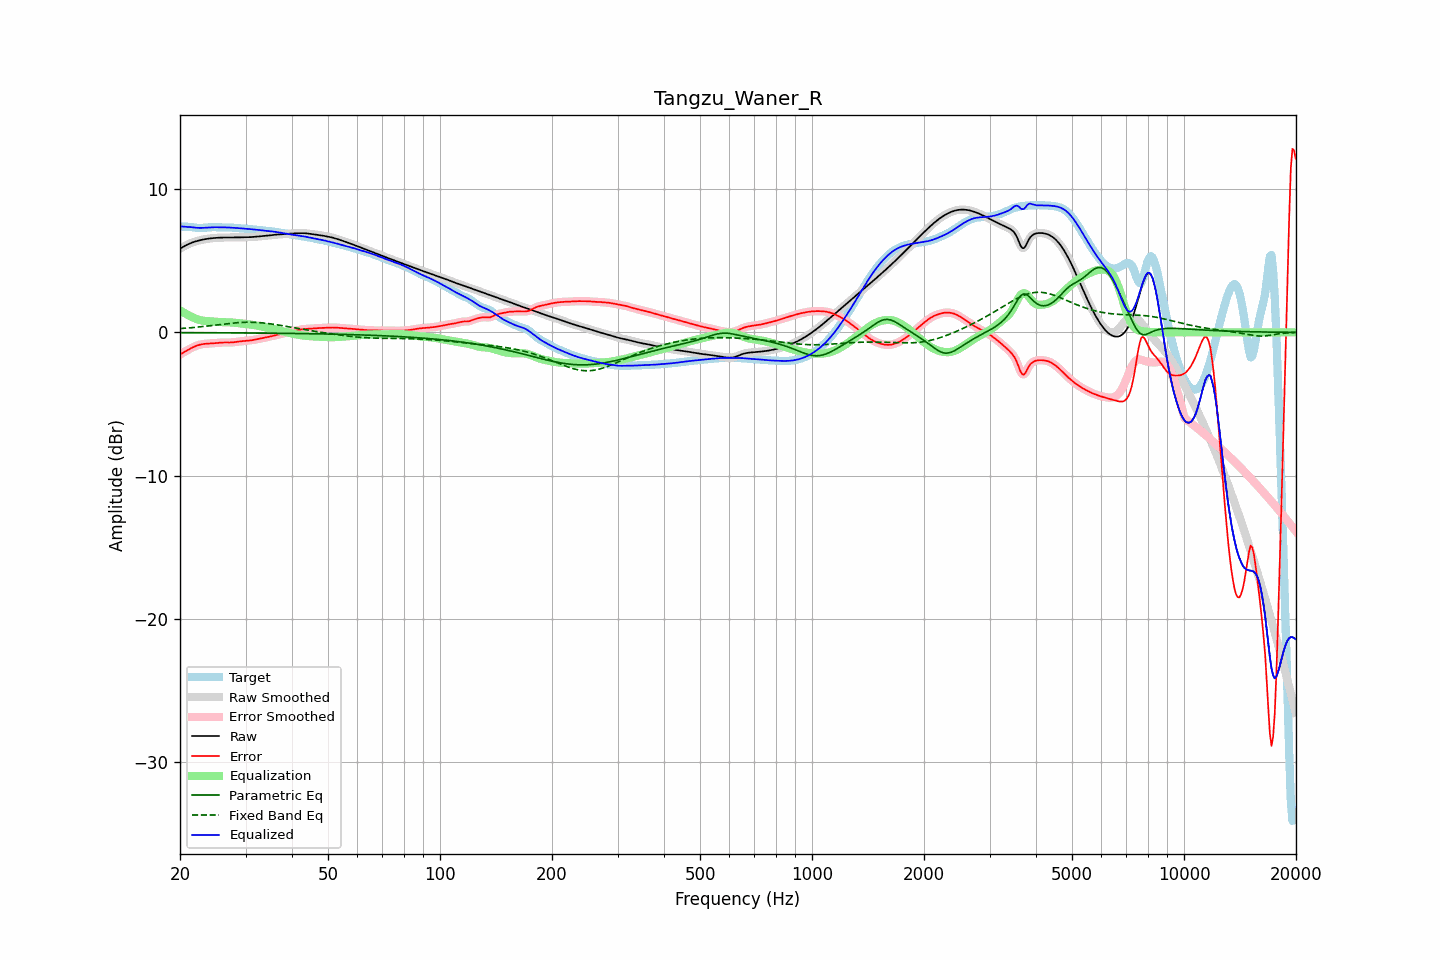

The table this chart was drawn from, first rows:
frequency, raw, error, smoothed, error_smoothed, equalization, parametric_eq, fixed_band_eq, equalized_raw, equalized_smoothed, target
20.00, 5.85, -1.54, 5.85, -1.54, 1.55, -0.02, 0.26, 7.40, 7.40, 7.39
20.20, 5.91, -1.47, 5.91, -1.47, 1.48, -0.02, 0.27, 7.39, 7.39, 7.39
20.40, 5.98, -1.41, 5.98, -1.41, 1.41, -0.02, 0.28, 7.38, 7.38, 7.39
20.61, 6.04, -1.35, 6.04, -1.35, 1.34, -0.02, 0.29, 7.38, 7.38, 7.39
20.81, 6.10, -1.28, 6.10, -1.28, 1.27, -0.02, 0.30, 7.37, 7.37, 7.38
21.02, 6.15, -1.22, 6.15, -1.22, 1.21, -0.02, 0.31, 7.36, 7.36, 7.37
21.23, 6.20, -1.16, 6.20, -1.16, 1.15, -0.02, 0.32, 7.36, 7.36, 7.36
21.44, 6.25, -1.10, 6.25, -1.10, 1.10, -0.02, 0.33, 7.35, 7.35, 7.35
21.66, 6.29, -1.04, 6.29, -1.04, 1.04, -0.02, 0.34, 7.33, 7.33, 7.33
21.87, 6.33, -0.99, 6.33, -0.99, 0.99, -0.02, 0.35, 7.32, 7.32, 7.32
22.09, 6.36, -0.94, 6.36, -0.94, 0.95, -0.02, 0.36, 7.31, 7.31, 7.30
22.31, 6.39, -0.90, 6.39, -0.90, 0.91, -0.02, 0.37, 7.30, 7.30, 7.30
22.54, 6.42, -0.87, 6.42, -0.87, 0.87, -0.02, 0.38, 7.29, 7.29, 7.29
22.76, 6.45, -0.84, 6.45, -0.84, 0.84, -0.02, 0.39, 7.29, 7.29, 7.29
22.99, 6.47, -0.82, 6.47, -0.82, 0.82, -0.02, 0.41, 7.30, 7.30, 7.30
23.22, 6.50, -0.81, 6.50, -0.81, 0.81, -0.02, 0.42, 7.30, 7.30, 7.30
23.45, 6.52, -0.79, 6.52, -0.80, 0.80, -0.02, 0.43, 7.31, 7.31, 7.31
23.69, 6.54, -0.79, 6.54, -0.79, 0.79, -0.03, 0.44, 7.32, 7.32, 7.32
23.92, 6.55, -0.78, 6.55, -0.78, 0.78, -0.03, 0.46, 7.33, 7.33, 7.33
24.16, 6.56, -0.78, 6.56, -0.78, 0.77, -0.03, 0.47, 7.34, 7.34, 7.34
24.40, 6.58, -0.77, 6.58, -0.77, 0.76, -0.03, 0.48, 7.34, 7.34, 7.35
24.65, 6.59, -0.76, 6.59, -0.76, 0.76, -0.03, 0.50, 7.34, 7.34, 7.35
24.89, 6.60, -0.75, 6.60, -0.75, 0.75, -0.03, 0.51, 7.34, 7.34, 7.35
25.14, 6.60, -0.74, 6.60, -0.74, 0.74, -0.03, 0.52, 7.34, 7.34, 7.34
25.39, 6.61, -0.73, 6.61, -0.73, 0.73, -0.03, 0.54, 7.34, 7.34, 7.34
25.65, 6.62, -0.72, 6.62, -0.72, 0.72, -0.03, 0.55, 7.34, 7.34, 7.33
25.91, 6.62, -0.71, 6.62, -0.71, 0.72, -0.03, 0.56, 7.34, 7.34, 7.33
26.16, 6.62, -0.71, 6.62, -0.71, 0.71, -0.03, 0.58, 7.33, 7.33, 7.33
26.43, 6.62, -0.70, 6.62, -0.70, 0.71, -0.03, 0.59, 7.33, 7.33, 7.33
26.69, 6.62, -0.71, 6.62, -0.71, 0.71, -0.03, 0.60, 7.33, 7.33, 7.33
26.96, 6.62, -0.71, 6.62, -0.71, 0.70, -0.03, 0.62, 7.32, 7.32, 7.33
27.23, 6.62, -0.71, 6.62, -0.71, 0.70, -0.03, 0.63, 7.32, 7.32, 7.32
27.50, 6.62, -0.70, 6.62, -0.70, 0.69, -0.03, 0.64, 7.31, 7.31, 7.32
27.77, 6.62, -0.69, 6.62, -0.69, 0.69, -0.03, 0.65, 7.31, 7.31, 7.31
28.05, 6.62, -0.68, 6.62, -0.68, 0.68, -0.04, 0.66, 7.30, 7.30, 7.30
28.33, 6.63, -0.66, 6.63, -0.66, 0.66, -0.04, 0.67, 7.29, 7.29, 7.29
28.62, 6.63, -0.65, 6.63, -0.65, 0.65, -0.04, 0.68, 7.28, 7.28, 7.28
28.90, 6.64, -0.63, 6.64, -0.63, 0.64, -0.04, 0.69, 7.27, 7.27, 7.27
29.19, 6.64, -0.62, 6.64, -0.62, 0.62, -0.04, 0.69, 7.26, 7.26, 7.26
29.48, 6.64, -0.61, 6.64, -0.61, 0.61, -0.04, 0.70, 7.25, 7.25, 7.25
29.78, 6.64, -0.60, 6.64, -0.60, 0.60, -0.04, 0.70, 7.24, 7.24, 7.24
30.08, 6.64, -0.59, 6.64, -0.59, 0.59, -0.04, 0.71, 7.23, 7.23, 7.23
30.38, 6.65, -0.58, 6.65, -0.58, 0.58, -0.04, 0.71, 7.22, 7.22, 7.23
30.68, 6.65, -0.57, 6.65, -0.57, 0.57, -0.04, 0.71, 7.22, 7.22, 7.22
30.99, 6.65, -0.56, 6.65, -0.56, 0.55, -0.04, 0.71, 7.21, 7.21, 7.21
31.30, 6.66, -0.54, 6.66, -0.54, 0.54, -0.04, 0.71, 7.20, 7.20, 7.20
31.61, 6.67, -0.52, 6.67, -0.52, 0.52, -0.05, 0.70, 7.19, 7.19, 7.19
31.93, 6.68, -0.50, 6.68, -0.50, 0.50, -0.05, 0.70, 7.17, 7.17, 7.18
32.24, 6.69, -0.47, 6.69, -0.47, 0.47, -0.05, 0.69, 7.16, 7.16, 7.16
32.57, 6.70, -0.45, 6.70, -0.45, 0.45, -0.05, 0.68, 7.15, 7.15, 7.15
32.89, 6.71, -0.42, 6.71, -0.42, 0.43, -0.05, 0.68, 7.14, 7.14, 7.13
33.22, 6.72, -0.40, 6.72, -0.40, 0.41, -0.05, 0.67, 7.12, 7.12, 7.12
33.55, 6.73, -0.38, 6.73, -0.38, 0.38, -0.05, 0.66, 7.11, 7.11, 7.11
33.89, 6.74, -0.36, 6.74, -0.36, 0.36, -0.05, 0.64, 7.10, 7.10, 7.10
34.23, 6.75, -0.34, 6.75, -0.34, 0.34, -0.05, 0.63, 7.09, 7.09, 7.09
34.57, 6.76, -0.32, 6.76, -0.32, 0.31, -0.05, 0.62, 7.08, 7.08, 7.08
34.92, 6.78, -0.29, 6.78, -0.29, 0.29, -0.06, 0.60, 7.06, 7.06, 7.07
35.27, 6.79, -0.26, 6.79, -0.26, 0.26, -0.06, 0.59, 7.05, 7.05, 7.05
35.62, 6.80, -0.24, 6.80, -0.24, 0.24, -0.06, 0.57, 7.04, 7.04, 7.04
35.97, 6.81, -0.21, 6.81, -0.21, 0.21, -0.06, 0.55, 7.03, 7.03, 7.02
... 635 more rows
